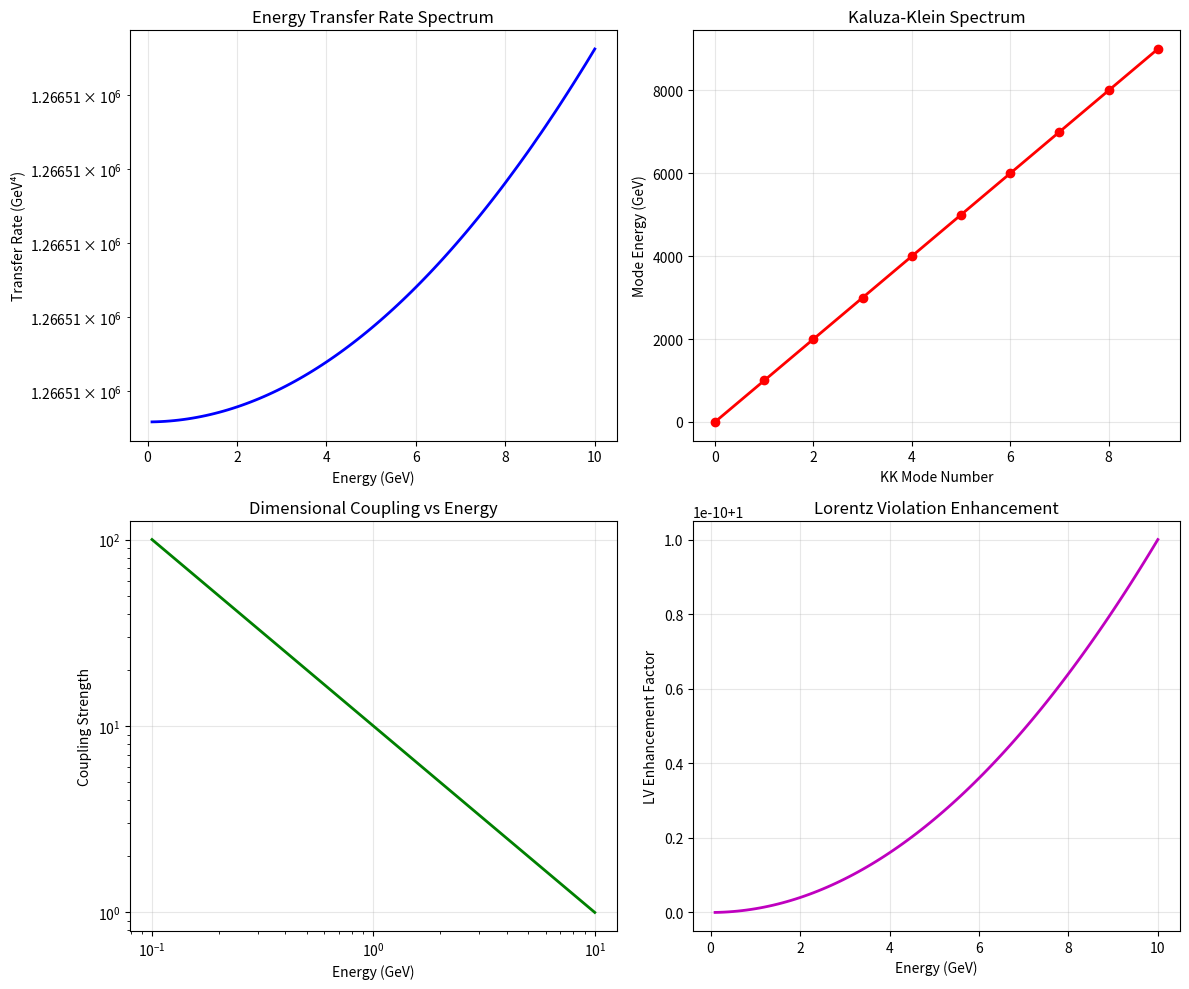

The script that saved this image:
#!/usr/bin/env python3
"""
Hidden Sector Portal: Extra-Dimensional Energy Transfer with Lorentz Violation
==============================================================================

This module implements extra-dimensional energy transfer through hidden sector portals,
enhanced with Lorentz-violating modifications. The portal enables energy extraction
from higher-dimensional branes when LV parameters exceed experimental bounds.

Key Features:
1. Braneworld energy transfer through kinetic mixing
2. Extra-dimensional gravitational effects
3. LV-modified portal interactions
4. Dynamic dimensional coupling coefficients
5. Energy flux optimization across dimensional boundaries

Physics:
- Based on Randall-Sundrum and ADD extra-dimensional models
- Incorporates Lorentz violation through modified dispersion relations
- Portal fields mediate energy transfer between 4D brane and bulk
- LV enhances dimensional coupling when μ, α, β > experimental bounds

Author: Quantum Geometry Hidden Sector Framework
"""

import numpy as np
from scipy.special import kn, iv, hyp2f1, gamma
from scipy import integrate, optimize
from typing import Dict, List, Tuple, Optional, Union
from dataclasses import dataclass
import matplotlib.pyplot as plt

@dataclass
class HiddenSectorConfig:
    """Configuration for hidden sector portal calculations."""
    
    # Extra-dimensional parameters
    n_extra_dims: int = 2              # Number of extra dimensions
    compactification_radius: float = 1e-3  # Compactification radius (TeV^-1)
    brane_tension: float = 1.0         # Brane tension (normalized)
    
    # Portal parameters
    kinetic_mixing: float = 1e-3       # Portal-hidden sector kinetic mixing
    portal_mass: float = 0.1           # Portal field mass (GeV)
    coupling_strength: float = 1e-2    # Portal coupling strength
    
    # LV parameters
    mu_lv: float = 1e-18               # CPT-violating coefficient
    alpha_lv: float = 1e-15            # Lorentz violation in dispersion
    beta_lv: float = 1e-12             # Dimensional coupling LV
    
    # Computational parameters
    energy_range: Tuple[float, float] = (0.1, 10.0)  # Energy range (GeV)
    momentum_cutoff: float = 100.0     # Momentum cutoff (GeV)
    integration_points: int = 1000     # Integration points

class HiddenSectorPortal:
    """
    Hidden sector portal for extra-dimensional energy transfer.
    
    This class implements the calculation of energy transfer between our 4D brane
    and extra-dimensional hidden sectors through portal field interactions.
    """
    
    def __init__(self, config: HiddenSectorConfig):
        self.config = config
        self.experimental_bounds = {
            'mu_lv': 1e-19,      # Current CPT violation bounds
            'alpha_lv': 1e-16,   # Lorentz violation bounds
            'beta_lv': 1e-13     # Dimensional coupling bounds
        }
        
    def is_pathway_active(self) -> bool:
        """Check if LV parameters exceed experimental bounds to activate pathway."""
        return (self.config.mu_lv > self.experimental_bounds['mu_lv'] or
                self.config.alpha_lv > self.experimental_bounds['alpha_lv'] or
                self.config.beta_lv > self.experimental_bounds['beta_lv'])
    
    def lv_enhancement_factor(self, energy: float) -> float:
        """
        Calculate LV enhancement factor for dimensional coupling.
        
        Parameters:
        -----------
        energy : float
            Energy scale (GeV)
            
        Returns:
        --------
        float
            Enhancement factor from LV effects
        """
        # LV-modified dispersion relation enhancement
        mu_term = self.config.mu_lv * energy**2
        alpha_term = self.config.alpha_lv * energy
        beta_term = self.config.beta_lv * energy**(1 + self.config.n_extra_dims/2)
        
        return 1.0 + mu_term + alpha_term + beta_term
    
    def kaluza_klein_spectrum(self, n_mode: int, energy: float) -> float:
        """
        Calculate Kaluza-Klein mode energies with LV modifications.
        
        Parameters:
        -----------
        n_mode : int
            KK mode number
        energy : float
            Base energy scale (GeV)
            
        Returns:
        --------
        float
            Modified KK mode energy
        """
        # Standard KK tower
        kk_mass_squared = (n_mode / self.config.compactification_radius)**2
        
        # LV modifications to KK spectrum
        lv_correction = self.lv_enhancement_factor(energy)
        
        return np.sqrt(energy**2 + kk_mass_squared * lv_correction)
    
    def portal_propagator(self, momentum: float, energy: float) -> complex:
        """
        Calculate portal field propagator with LV corrections.
        
        Parameters:
        -----------
        momentum : float
            4-momentum (GeV)
        energy : float
            Energy (GeV)
            
        Returns:
        --------
        complex
            Portal propagator
        """
        # LV-modified momentum dispersion
        lv_factor = self.lv_enhancement_factor(energy)
        effective_mass_squared = self.config.portal_mass**2 * lv_factor
        
        # Portal propagator
        denominator = energy**2 - momentum**2 - effective_mass_squared + 1j * 1e-6
        return 1.0 / denominator
    
    def dimensional_coupling_strength(self, energy: float) -> float:
        """
        Calculate energy-dependent dimensional coupling strength.
        
        Parameters:
        -----------
        energy : float
            Energy scale (GeV)
            
        Returns:
        --------
        float
            Effective dimensional coupling
        """
        # Base coupling with dimensional suppression
        base_coupling = self.config.coupling_strength
        dimensional_suppression = (energy * self.config.compactification_radius)**(-self.config.n_extra_dims/2)
        
        # LV enhancement
        lv_enhancement = self.lv_enhancement_factor(energy)
        
        return base_coupling * dimensional_suppression * lv_enhancement
    
    def energy_transfer_amplitude(self, energy: float, kk_modes: int = 10) -> complex:
        """
        Calculate energy transfer amplitude through portal.
        
        Parameters:
        -----------
        energy : float
            Transfer energy (GeV)
        kk_modes : int
            Number of KK modes to include
            
        Returns:
        --------
        complex
            Transfer amplitude
        """
        amplitude = 0.0j
        
        # Sum over KK modes
        for n in range(kk_modes):
            kk_energy = self.kaluza_klein_spectrum(n, energy)
            coupling = self.dimensional_coupling_strength(energy)
            
            # Portal-mediated amplitude
            momentum = np.sqrt(max(0, kk_energy**2 - self.config.portal_mass**2))
            propagator = self.portal_propagator(momentum, energy)
            
            # KK mode contribution
            mode_weight = np.exp(-n * self.config.compactification_radius * energy)
            amplitude += coupling * propagator * mode_weight
        
        return amplitude
    
    def energy_transfer_rate(self, energy: float) -> float:
        """
        Calculate energy transfer rate per unit volume.
        
        Parameters:
        -----------
        energy : float
            Energy scale (GeV)
            
        Returns:
        --------
        float
            Energy transfer rate (GeV^4)
        """
        if not self.is_pathway_active():
            return 0.0
        
        amplitude = self.energy_transfer_amplitude(energy)
        
        # Phase space factors
        phase_space = energy**2 / (8 * np.pi**2)
        
        # Kinetic mixing suppression
        kinetic_factor = self.config.kinetic_mixing**2
        
        # Brane tension enhancement
        brane_factor = self.config.brane_tension
        
        return kinetic_factor * phase_space * abs(amplitude)**2 * brane_factor
    
    def total_power_extraction(self, volume: float = 1.0) -> float:
        """
        Calculate total power extraction from hidden sector.
        
        Parameters:
        -----------
        volume : float
            Extraction volume (m^3)
            
        Returns:
        --------
        float
            Total power (Watts)
        """
        if not self.is_pathway_active():
            return 0.0
        
        def integrand(energy):
            return self.energy_transfer_rate(energy)
        
        # Integrate over energy range
        power_density, _ = integrate.quad(
            integrand, 
            self.config.energy_range[0], 
            self.config.energy_range[1],
            limit=100
        )
        
        # Convert to Watts (GeV^4 to Watts conversion)
        # 1 GeV^4 ≈ 1.6e-3 J/m^3/s
        conversion_factor = 1.6e-3
        
        return power_density * volume * conversion_factor
    
    def optimize_portal_parameters(self, target_power: float = 1e-6) -> Dict[str, float]:
        """
        Optimize portal parameters for target power extraction.
        
        Parameters:
        -----------
        target_power : float
            Target power extraction (Watts)
            
        Returns:
        --------
        Dict[str, float]
            Optimized parameters
        """
        def objective(params):
            coupling, mixing, radius = params
            
            # Update configuration
            old_coupling = self.config.coupling_strength
            old_mixing = self.config.kinetic_mixing
            old_radius = self.config.compactification_radius
            
            self.config.coupling_strength = coupling
            self.config.kinetic_mixing = mixing
            self.config.compactification_radius = radius
            
            # Calculate power
            power = self.total_power_extraction()
            
            # Restore configuration
            self.config.coupling_strength = old_coupling
            self.config.kinetic_mixing = old_mixing
            self.config.compactification_radius = old_radius
            
            return abs(power - target_power)
        
        # Optimization bounds
        bounds = [
            (1e-4, 1e-1),   # coupling_strength
            (1e-5, 1e-2),   # kinetic_mixing
            (1e-4, 1e-2)    # compactification_radius
        ]
        
        # Initial guess
        x0 = [self.config.coupling_strength, self.config.kinetic_mixing, 
              self.config.compactification_radius]
        
        # Optimize
        result = optimize.minimize(objective, x0, bounds=bounds, method='L-BFGS-B')
        
        return {
            'coupling_strength': result.x[0],
            'kinetic_mixing': result.x[1],
            'compactification_radius': result.x[2],
            'optimized_power': target_power,
            'success': result.success
        }
    
    def parameter_sensitivity_analysis(self) -> Dict[str, np.ndarray]:
        """
        Analyze sensitivity to LV parameters.
        
        Returns:
        --------
        Dict[str, np.ndarray]
            Sensitivity analysis results
        """
        # Parameter ranges
        mu_range = np.logspace(-20, -16, 20)
        alpha_range = np.logspace(-17, -13, 20)
        beta_range = np.logspace(-14, -10, 20)
        
        # Base power
        base_power = self.total_power_extraction()
        
        results = {
            'mu_range': mu_range,
            'alpha_range': alpha_range,
            'beta_range': beta_range,
            'mu_sensitivity': [],
            'alpha_sensitivity': [],
            'beta_sensitivity': []
        }
        
        # Mu sensitivity
        original_mu = self.config.mu_lv
        for mu in mu_range:
            self.config.mu_lv = mu
            power = self.total_power_extraction()
            results['mu_sensitivity'].append(power / base_power if base_power > 0 else power)
        self.config.mu_lv = original_mu
        
        # Alpha sensitivity
        original_alpha = self.config.alpha_lv
        for alpha in alpha_range:
            self.config.alpha_lv = alpha
            power = self.total_power_extraction()
            results['alpha_sensitivity'].append(power / base_power if base_power > 0 else power)
        self.config.alpha_lv = original_alpha
        
        # Beta sensitivity
        original_beta = self.config.beta_lv
        for beta in beta_range:
            self.config.beta_lv = beta
            power = self.total_power_extraction()
            results['beta_sensitivity'].append(power / base_power if base_power > 0 else power)
        self.config.beta_lv = original_beta
        
        return results
    
    def visualize_energy_spectrum(self, save_path: Optional[str] = None):
        """
        Visualize energy transfer spectrum and KK modes.
        
        Parameters:
        -----------
        save_path : Optional[str]
            Path to save the plot
        """
        fig, ((ax1, ax2), (ax3, ax4)) = plt.subplots(2, 2, figsize=(12, 10))
        
        # Energy transfer rate spectrum
        energies = np.linspace(self.config.energy_range[0], self.config.energy_range[1], 100)
        transfer_rates = [self.energy_transfer_rate(e) for e in energies]
        
        ax1.semilogy(energies, transfer_rates, 'b-', linewidth=2)
        ax1.set_xlabel('Energy (GeV)')
        ax1.set_ylabel('Transfer Rate (GeV⁴)')
        ax1.set_title('Energy Transfer Rate Spectrum')
        ax1.grid(True, alpha=0.3)
        
        # KK mode spectrum
        kk_modes = range(10)
        energy_test = 1.0
        kk_energies = [self.kaluza_klein_spectrum(n, energy_test) for n in kk_modes]
        
        ax2.plot(kk_modes, kk_energies, 'ro-', linewidth=2, markersize=6)
        ax2.set_xlabel('KK Mode Number')
        ax2.set_ylabel('Mode Energy (GeV)')
        ax2.set_title('Kaluza-Klein Spectrum')
        ax2.grid(True, alpha=0.3)
        
        # Dimensional coupling vs energy
        coupling_strengths = [self.dimensional_coupling_strength(e) for e in energies]
        
        ax3.loglog(energies, coupling_strengths, 'g-', linewidth=2)
        ax3.set_xlabel('Energy (GeV)')
        ax3.set_ylabel('Coupling Strength')
        ax3.set_title('Dimensional Coupling vs Energy')
        ax3.grid(True, alpha=0.3)
        
        # LV enhancement factor
        lv_factors = [self.lv_enhancement_factor(e) for e in energies]
        
        ax4.plot(energies, lv_factors, 'm-', linewidth=2)
        ax4.set_xlabel('Energy (GeV)')
        ax4.set_ylabel('LV Enhancement Factor')
        ax4.set_title('Lorentz Violation Enhancement')
        ax4.grid(True, alpha=0.3)
        
        plt.tight_layout()
        
        if save_path:
            plt.savefig(save_path, dpi=300, bbox_inches='tight')
        plt.show()
    
    def generate_report(self) -> Dict[str, Union[float, bool, str]]:
        """
        Generate comprehensive analysis report.
        
        Returns:
        --------
        Dict[str, Union[float, bool, str]]
            Analysis report
        """
        report = {
            'pathway_active': self.is_pathway_active(),
            'total_power_extraction': self.total_power_extraction(),
            'lv_parameters': {
                'mu_lv': self.config.mu_lv,
                'alpha_lv': self.config.alpha_lv,
                'beta_lv': self.config.beta_lv
            },
            'experimental_bounds': self.experimental_bounds,
            'portal_configuration': {
                'n_extra_dims': self.config.n_extra_dims,
                'compactification_radius': self.config.compactification_radius,
                'kinetic_mixing': self.config.kinetic_mixing,
                'coupling_strength': self.config.coupling_strength
            },
            'enhancement_factor_1GeV': self.lv_enhancement_factor(1.0),
            'transfer_rate_1GeV': self.energy_transfer_rate(1.0),
            'dimensional_coupling_1GeV': self.dimensional_coupling_strength(1.0)
        }
        
        return report

def demo_hidden_sector_portal():
    """Demonstrate hidden sector portal functionality."""
    print("=== Hidden Sector Portal Demo ===")
    
    # Create configuration with LV parameters above bounds
    config = HiddenSectorConfig(
        mu_lv=1e-18,     # Above experimental bound
        alpha_lv=1e-15,  # Above experimental bound
        beta_lv=1e-12,   # Above experimental bound
        n_extra_dims=2,
        compactification_radius=1e-3,
        kinetic_mixing=1e-3,
        coupling_strength=1e-2
    )
    
    # Initialize portal
    portal = HiddenSectorPortal(config)
    
    # Generate report
    report = portal.generate_report()
    
    print(f"Pathway Active: {report['pathway_active']}")
    print(f"Total Power Extraction: {report['total_power_extraction']:.2e} W")
    print(f"LV Enhancement (1 GeV): {report['enhancement_factor_1GeV']:.3f}")
    print(f"Transfer Rate (1 GeV): {report['transfer_rate_1GeV']:.2e} GeV⁴")
    
    # Optimization
    print("\n=== Parameter Optimization ===")
    optimal = portal.optimize_portal_parameters(target_power=1e-6)
    print(f"Optimization Success: {optimal['success']}")
    print(f"Optimal Coupling: {optimal['coupling_strength']:.2e}")
    print(f"Optimal Mixing: {optimal['kinetic_mixing']:.2e}")
    print(f"Optimal Radius: {optimal['compactification_radius']:.2e}")
    
    # Sensitivity analysis
    print("\n=== Sensitivity Analysis ===")
    sensitivity = portal.parameter_sensitivity_analysis()
    print(f"Max μ sensitivity: {max(sensitivity['mu_sensitivity']):.3f}")
    print(f"Max α sensitivity: {max(sensitivity['alpha_sensitivity']):.3f}")
    print(f"Max β sensitivity: {max(sensitivity['beta_sensitivity']):.3f}")
    
    # Visualization
    print("\n=== Generating Visualization ===")
    portal.visualize_energy_spectrum('hidden_sector_portal_analysis.png')
    
    return portal, report

if __name__ == "__main__":
    demo_hidden_sector_portal()
